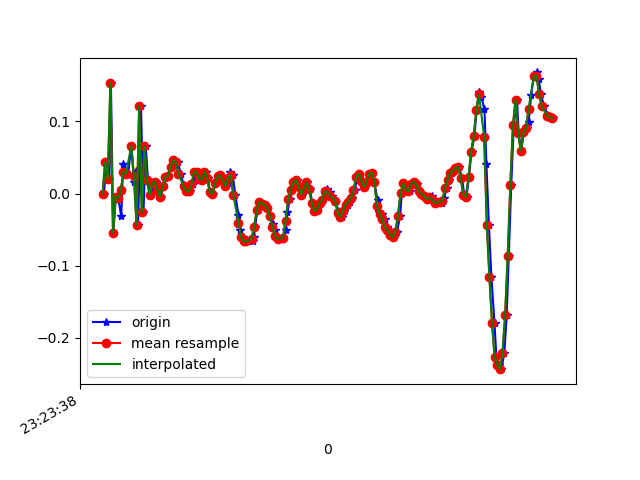

Values plotted in this chart, from the file beside it:
1618183418209, 879081220018283, -5.3010974E-4, -0.18623604, -0.00845511
1618183418235, 879081239058171, 0.04345, 0.03612, -0.03289
1618183418252, 879081258098059, 0.02024, -0.1386, 0.00254
1618183418264, 879081277113131, 0.1534, 0.1864, -0.007233
1618183418282, 879081296153019, -0.05429, -0.02619, -0.00479
1618183418302, 879081315195019, -0.004195, 0.2682, -0.04389
1618183418320, 879081334237451, -0.006639, 0.2707, 0.009871
1618183418343, 879081353255115, -0.03107, -0.108, -0.01456
1618183418358, 879081372297547, 0.04101, 0.2487, 0.006206
1618183418377, 879081391339979, 0.03001, -0.1948, 0.0453
1618183418396, 879081410357611, 0.02757, -0.02741, -0.00479
1618183418420, 879081429403179, 0.06667, -0.2168, 0.03919
1618183418440, 879081448445835, 0.01657, -0.08605, -0.009677
1618183418453, 879081467463691, 0.03123, -0.02497, -0.01701
1618183418472, 879081486506315, -0.04329, -0.03718, -0.02434
1618183418494, 879081505524139, 0.1216, 0.2218, -0.02922
1618183418513, 879081524548523, -0.02619, -0.03718, -0.008455
1618183418530, 879081543565419, 0.06544, 0.07766, -0.03045
1618183418548, 879081562607083, 0.01902, -0.0604, -0.0109
1618183418570, 879081581648779, -0.001752, -0.1178, 0.003762
1618183418590, 879081600665675, 0.01413, -0.009085, -0.009677
1618183418606, 879081619706379, 0.01657, 6.886502E-4, -0.006012
1618183418624, 879081638747979, 0.004357, -0.01275, -0.002346
1618183418646, 879081657764811, -0.004195, -0.009085, 0.00254
1618183418665, 879081676806475, 0.01047, -0.004198, 0.006206
1618183418682, 879081695823307, 0.02268, -0.004198, 0.008649
1618183418701, 879081714864971, 0.0239, -0.007863, 0.01231
1618183418723, 879081733860235, 0.03734, -0.01031, 0.01598
1618183418740, 879081752901067, 0.0459, -0.01153, 0.01476
1618183418758, 879081771941899, 0.04712, -0.009085, 0.01964
1618183418777, 879081790957963, 0.04345, -0.006642, 0.02209
1618183418797, 879081810120152, 0.02757, -0.006642, 0.02331
1618183418821, 879081829158360, 0.01169, -0.004198, 0.01964
1618183418839, 879081848174360, 0.008022, -0.001755, 0.01598
1618183418853, 879081867215128, 0.003135, -0.006642, 0.01231
1618183418872, 879081886231064, 0.003135, -0.009085, 0.007427
1618183418892, 879081905271832, 0.01291, -0.002977, 0.003762
1618183418916, 879081924302872, 0.03001, 6.886502E-4, 0.001319
1618183418929, 879081943343320, 0.03001, 6.886502E-4, -0.00479
1618183418948, 879081962359064, 0.02024, 0.003132, -0.008455
1618183418967, 879081981399512, 0.01902, 0.008019, -0.009677
1618183418990, 879082000440024, 0.03001, 0.006797, -0.007233
1618183419005, 879082019480472, 0.02146, 0.003132, -0.007233
1618183419024, 879082038501208, 0.001913, 0.003132, -0.01212
1618183419043, 879082057516376, -5.3010974E-4, 0.003132, -0.01701
1618183419065, 879082076556376, 0.01413, -5.330797E-4, -0.02067
1618183419081, 879082095596312, 0.0239, -0.004198, -0.01945
1618183419100, 879082114636312, 0.02513, -0.00542, -0.01701
1618183419120, 879082133639192, 0.0178, 6.886502E-4, -0.02189
1618183419142, 879082152678936, 0.01047, 6.886502E-4, -0.02189
1618183419161, 879082171718552, 0.01413, -0.00542, -0.01579
1618183419176, 879082190758296, 0.03001, -0.00542, -0.01456
1618183419195, 879082209773208, 0.02635, -0.002977, -0.01334
1618183419216, 879082228795800, -0.001752, -0.01275, -0.008455
1618183419240, 879082247835032, -0.02985, -0.02375, -0.00479
1618183419252, 879082266874392, -0.05062, -0.02741, -0.002346
1618183419272, 879082285913624, -0.06039, -0.02863, 9.7E-5
1618183419292, 879082304928152, -0.0665, -0.02619, 0.003762
1618183419314, 879082323958296, -0.0665, -0.0323, 0.004984
1618183419349, 879082342997400, -0.06528, -0.03963, 0.003762
1618183419357, 879082362036632, -0.06039, -0.03352, 0.003762
... 121 more rows
